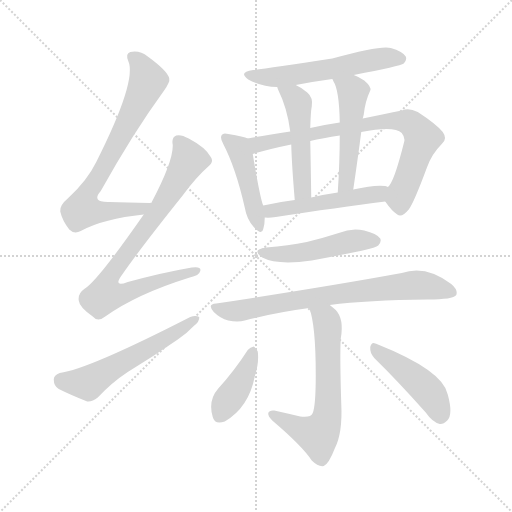
t = 0.00 s
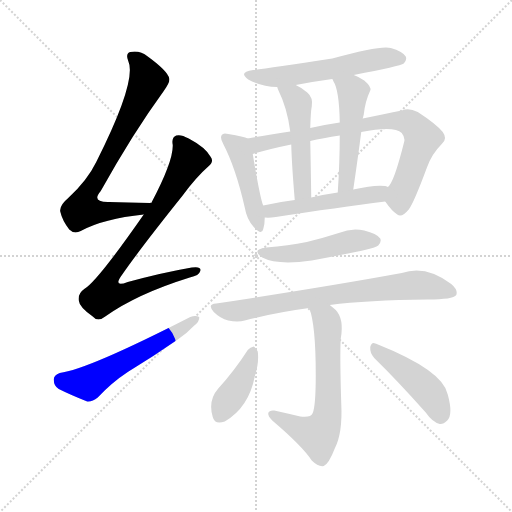
t = 2.01 s
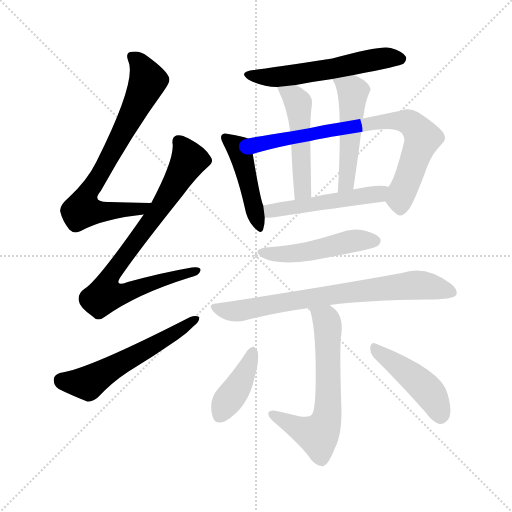
t = 4.03 s
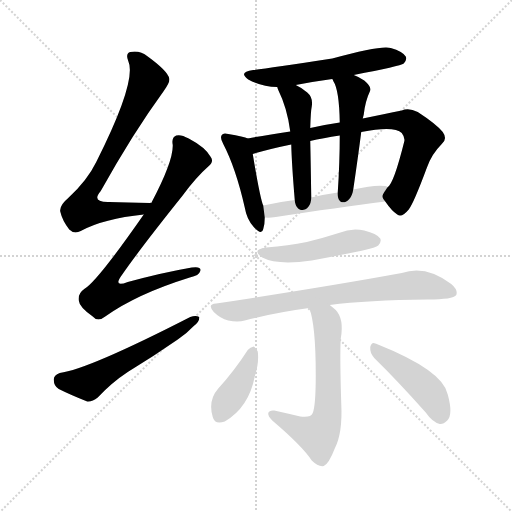
t = 6.04 s
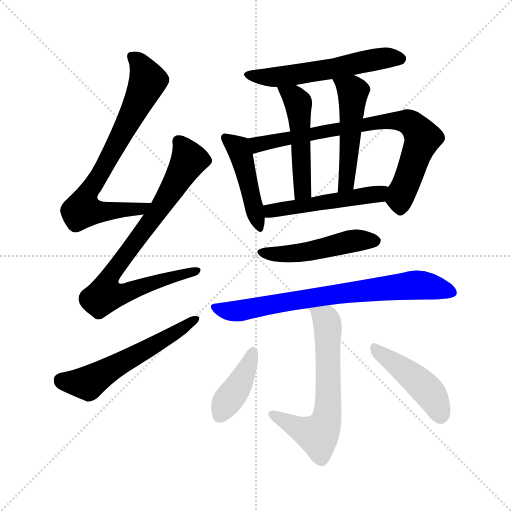
t = 8.05 s
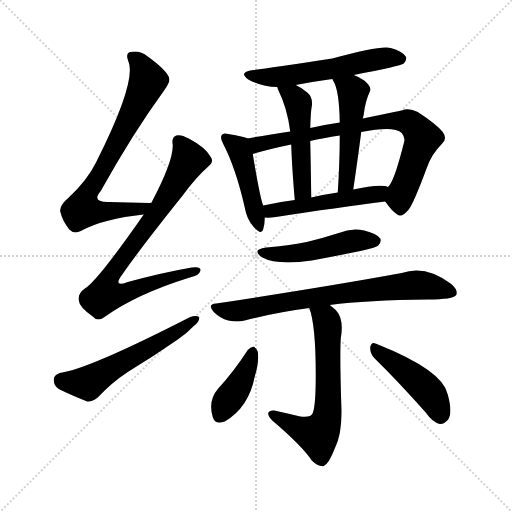
t = 10.07 s

The animated SVG that drew these frames (rendered in a browser with its animation timeline set to each time). Animation: 14 CSS @keyframes rules; one cycle of 10.07 s.

<svg version="1.1" viewBox="0 0 1024 1024" xmlns="http://www.w3.org/2000/svg">
  <g stroke="lightgray" stroke-dasharray="1,1" stroke-width="1" transform="scale(4, 4)">
    <line x1="0" y1="0" x2="256" y2="256"></line>
    <line x1="256" y1="0" x2="0" y2="256"></line>
    <line x1="128" y1="0" x2="128" y2="256"></line>
    <line x1="0" y1="128" x2="256" y2="128"></line>
  </g>
<g transform="scale(1, -1) translate(0, -900)">
   <style type="text/css">
    @keyframes keyframes0 {
      from {
       stroke: blue;
       stroke-dashoffset: 734;
       stroke-width: 128;
       }
       70% {
       animation-timing-function: step-end;
       stroke: blue;
       stroke-dashoffset: 0;
       stroke-width: 128;
       }
       to {
       stroke: black;
       stroke-width: 1024;
       }
       }
       #make-me-a-hanzi-animation-0 {
         animation: keyframes0 0.847331s both;
         animation-delay: 0.000000s;
         animation-timing-function: linear;
       }
    @keyframes keyframes1 {
      from {
       stroke: blue;
       stroke-dashoffset: 809;
       stroke-width: 128;
       }
       72% {
       animation-timing-function: step-end;
       stroke: blue;
       stroke-dashoffset: 0;
       stroke-width: 128;
       }
       to {
       stroke: black;
       stroke-width: 1024;
       }
       }
       #make-me-a-hanzi-animation-1 {
         animation: keyframes1 0.908366s both;
         animation-delay: 0.847331s;
         animation-timing-function: linear;
       }
    @keyframes keyframes2 {
      from {
       stroke: blue;
       stroke-dashoffset: 564;
       stroke-width: 128;
       }
       65% {
       animation-timing-function: step-end;
       stroke: blue;
       stroke-dashoffset: 0;
       stroke-width: 128;
       }
       to {
       stroke: black;
       stroke-width: 1024;
       }
       }
       #make-me-a-hanzi-animation-2 {
         animation: keyframes2 0.708984s both;
         animation-delay: 1.755697s;
         animation-timing-function: linear;
       }
    @keyframes keyframes3 {
      from {
       stroke: blue;
       stroke-dashoffset: 561;
       stroke-width: 128;
       }
       65% {
       animation-timing-function: step-end;
       stroke: blue;
       stroke-dashoffset: 0;
       stroke-width: 128;
       }
       to {
       stroke: black;
       stroke-width: 1024;
       }
       }
       #make-me-a-hanzi-animation-3 {
         animation: keyframes3 0.706543s both;
         animation-delay: 2.464681s;
         animation-timing-function: linear;
       }
    @keyframes keyframes4 {
      from {
       stroke: blue;
       stroke-dashoffset: 454;
       stroke-width: 128;
       }
       60% {
       animation-timing-function: step-end;
       stroke: blue;
       stroke-dashoffset: 0;
       stroke-width: 128;
       }
       to {
       stroke: black;
       stroke-width: 1024;
       }
       }
       #make-me-a-hanzi-animation-4 {
         animation: keyframes4 0.619466s both;
         animation-delay: 3.171224s;
         animation-timing-function: linear;
       }
    @keyframes keyframes5 {
      from {
       stroke: blue;
       stroke-dashoffset: 764;
       stroke-width: 128;
       }
       71% {
       animation-timing-function: step-end;
       stroke: blue;
       stroke-dashoffset: 0;
       stroke-width: 128;
       }
       to {
       stroke: black;
       stroke-width: 1024;
       }
       }
       #make-me-a-hanzi-animation-5 {
         animation: keyframes5 0.871745s both;
         animation-delay: 3.790690s;
         animation-timing-function: linear;
       }
    @keyframes keyframes6 {
      from {
       stroke: blue;
       stroke-dashoffset: 493;
       stroke-width: 128;
       }
       62% {
       animation-timing-function: step-end;
       stroke: blue;
       stroke-dashoffset: 0;
       stroke-width: 128;
       }
       to {
       stroke: black;
       stroke-width: 1024;
       }
       }
       #make-me-a-hanzi-animation-6 {
         animation: keyframes6 0.651204s both;
         animation-delay: 4.662435s;
         animation-timing-function: linear;
       }
    @keyframes keyframes7 {
      from {
       stroke: blue;
       stroke-dashoffset: 497;
       stroke-width: 128;
       }
       62% {
       animation-timing-function: step-end;
       stroke: blue;
       stroke-dashoffset: 0;
       stroke-width: 128;
       }
       to {
       stroke: black;
       stroke-width: 1024;
       }
       }
       #make-me-a-hanzi-animation-7 {
         animation: keyframes7 0.654460s both;
         animation-delay: 5.313639s;
         animation-timing-function: linear;
       }
    @keyframes keyframes8 {
      from {
       stroke: blue;
       stroke-dashoffset: 497;
       stroke-width: 128;
       }
       62% {
       animation-timing-function: step-end;
       stroke: blue;
       stroke-dashoffset: 0;
       stroke-width: 128;
       }
       to {
       stroke: black;
       stroke-width: 1024;
       }
       }
       #make-me-a-hanzi-animation-8 {
         animation: keyframes8 0.654460s both;
         animation-delay: 5.968099s;
         animation-timing-function: linear;
       }
    @keyframes keyframes9 {
      from {
       stroke: blue;
       stroke-dashoffset: 483;
       stroke-width: 128;
       }
       61% {
       animation-timing-function: step-end;
       stroke: blue;
       stroke-dashoffset: 0;
       stroke-width: 128;
       }
       to {
       stroke: black;
       stroke-width: 1024;
       }
       }
       #make-me-a-hanzi-animation-9 {
         animation: keyframes9 0.643066s both;
         animation-delay: 6.622559s;
         animation-timing-function: linear;
       }
    @keyframes keyframes10 {
      from {
       stroke: blue;
       stroke-dashoffset: 737;
       stroke-width: 128;
       }
       71% {
       animation-timing-function: step-end;
       stroke: blue;
       stroke-dashoffset: 0;
       stroke-width: 128;
       }
       to {
       stroke: black;
       stroke-width: 1024;
       }
       }
       #make-me-a-hanzi-animation-10 {
         animation: keyframes10 0.849772s both;
         animation-delay: 7.265625s;
         animation-timing-function: linear;
       }
    @keyframes keyframes11 {
      from {
       stroke: blue;
       stroke-dashoffset: 626;
       stroke-width: 128;
       }
       67% {
       animation-timing-function: step-end;
       stroke: blue;
       stroke-dashoffset: 0;
       stroke-width: 128;
       }
       to {
       stroke: black;
       stroke-width: 1024;
       }
       }
       #make-me-a-hanzi-animation-11 {
         animation: keyframes11 0.759440s both;
         animation-delay: 8.115397s;
         animation-timing-function: linear;
       }
    @keyframes keyframes12 {
      from {
       stroke: blue;
       stroke-dashoffset: 400;
       stroke-width: 128;
       }
       57% {
       animation-timing-function: step-end;
       stroke: blue;
       stroke-dashoffset: 0;
       stroke-width: 128;
       }
       to {
       stroke: black;
       stroke-width: 1024;
       }
       }
       #make-me-a-hanzi-animation-12 {
         animation: keyframes12 0.575521s both;
         animation-delay: 8.874837s;
         animation-timing-function: linear;
       }
    @keyframes keyframes13 {
      from {
       stroke: blue;
       stroke-dashoffset: 449;
       stroke-width: 128;
       }
       59% {
       animation-timing-function: step-end;
       stroke: blue;
       stroke-dashoffset: 0;
       stroke-width: 128;
       }
       to {
       stroke: black;
       stroke-width: 1024;
       }
       }
       #make-me-a-hanzi-animation-13 {
         animation: keyframes13 0.615397s both;
         animation-delay: 9.450358s;
         animation-timing-function: linear;
       }
</style>
<path d="M 302.5 494.0 Q 301.5 495.0 299.5 494.0 Q 254.5 495.0 218.5 496.0 Q 181.5 495.0 201.5 518.0 Q 265.5 633.0 327.5 718.0 Q 340.5 736.0 338.5 743.0 Q 335.5 758.0 295.5 787.0 Q 279.5 800.0 260.5 796.0 Q 250.5 793.0 256.5 778.0 Q 274.5 739.0 192.5 576.0 Q 174.5 539.0 136.5 504.0 Q 118.5 489.0 120.5 477.0 Q 124.5 459.0 138.5 441.0 Q 148.5 431.0 161.5 438.0 Q 207.5 463.0 287.5 471.0 C 317.5 474.0 332.5 493.0 302.5 494.0 Z" fill="lightgray"></path> 
<path d="M 287.5 471.0 Q 193.5 336.0 168.5 322.0 Q 155.5 313.0 157.5 299.0 Q 158.5 286.0 185.5 267.0 Q 195.5 255.0 210.5 267.0 Q 273.5 312.0 379.5 345.0 Q 398.5 349.0 400.5 358.0 Q 403.5 368.0 383.5 365.0 Q 325.5 355.0 255.5 336.0 Q 224.5 324.0 244.5 351.0 Q 280.5 403.0 364.5 508.0 Q 391.5 545.0 416.5 567.0 Q 428.5 577.0 421.5 586.0 Q 411.5 605.0 377.5 623.0 Q 361.5 632.0 352.5 629.0 Q 342.5 625.0 345.5 610.0 Q 346.5 577.0 302.5 494.0 L 287.5 471.0 Z" fill="lightgray"></path> 
<path d="M 119.5 154.0 Q 107.5 150.0 107.5 141.0 Q 107.5 128.0 117.5 122.0 Q 141.5 110.0 174.5 97.0 Q 184.5 96.0 195.5 105.0 Q 223.5 135.0 255.5 156.0 Q 306.5 187.0 355.5 221.0 Q 374.5 234.0 387.5 248.0 Q 399.5 257.0 398.5 266.0 Q 391.5 270.0 380.5 266.0 Q 175.5 161.0 119.5 154.0 Z" fill="lightgray"></path> 
<path d="M 707.5 750.0 Q 800.5 768.0 807.5 773.0 Q 814.5 780.0 811.5 787.0 Q 805.5 797.0 781.5 804.0 Q 762.5 810.0 664.5 783.0 Q 540.5 764.0 506.5 760.0 Q 475.5 756.0 496.5 741.0 Q 523.5 726.0 554.5 726.0 L 591.5 730.0 Q 627.5 737.0 664.5 742.0 L 707.5 750.0 Z" fill="lightgray"></path> 
<path d="M 495.5 623.0 Q 488.5 627.0 456.5 632.0 Q 446.5 635.0 443.5 630.0 Q 439.5 624.0 446.5 612.0 Q 471.5 564.0 489.5 485.0 Q 493.5 461.0 507.5 446.0 Q 523.5 428.0 526.5 442.0 Q 529.5 451.0 529.5 465.0 L 526.5 489.0 Q 520.5 502.0 505.5 592.0 C 500.5 621.0 500.5 621.0 495.5 623.0 Z" fill="lightgray"></path> 
<path d="M 770.5 497.0 Q 783.5 478.0 794.5 471.0 Q 803.5 464.0 817.5 481.0 Q 827.5 494.0 853.5 564.0 Q 862.5 591.0 883.5 612.0 Q 895.5 622.0 885.5 636.0 Q 872.5 652.0 835.5 676.0 Q 817.5 685.0 803.5 679.0 Q 769.5 672.0 725.5 663.0 L 679.5 655.0 Q 651.5 651.0 620.5 644.0 L 580.5 637.0 Q 532.5 630.0 495.5 623.0 C 465.5 618.0 476.5 584.0 505.5 592.0 Q 538.5 602.0 582.5 611.0 L 620.5 618.0 Q 645.5 624.0 679.5 629.0 L 722.5 636.0 Q 788.5 649.0 803.5 634.0 Q 810.5 625.0 808.5 617.0 Q 787.5 533.0 775.5 526.0 C 762.5 507.0 762.5 507.0 770.5 497.0 Z" fill="lightgray"></path> 
<path d="M 554.5 726.0 Q 554.5 725.0 556.5 720.0 Q 574.5 684.0 580.5 637.0 L 582.5 611.0 Q 583.5 571.0 589.5 500.0 C 591.5 470.0 622.5 475.0 622.5 505.0 Q 621.5 572.0 620.5 618.0 L 620.5 644.0 Q 621.5 678.0 623.5 687.0 Q 626.5 705.0 614.5 715.0 Q 604.5 724.0 591.5 730.0 C 564.5 744.0 544.5 754.0 554.5 726.0 Z" fill="lightgray"></path> 
<path d="M 725.5 663.0 Q 726.5 667.0 727.5 671.0 Q 730.5 698.0 740.5 719.0 Q 743.5 726.0 728.5 739.0 Q 718.5 746.0 707.5 750.0 C 679.5 762.0 650.5 768.0 664.5 742.0 Q 665.5 741.0 666.5 738.0 Q 678.5 720.0 679.5 655.0 L 679.5 629.0 Q 679.5 575.0 675.5 515.0 C 673.5 485.0 702.5 491.0 706.5 521.0 Q 715.5 582.0 722.5 636.0 L 725.5 663.0 Z" fill="lightgray"></path> 
<path d="M 529.5 465.0 Q 538.5 464.0 551.5 466.0 Q 675.5 485.0 770.5 497.0 C 800.5 501.0 804.5 517.0 775.5 526.0 Q 774.5 527.0 770.5 528.0 Q 749.5 531.0 706.5 521.0 L 675.5 515.0 Q 647.5 511.0 622.5 505.0 L 589.5 500.0 Q 556.5 496.0 526.5 489.0 C 497.5 482.0 499.5 466.0 529.5 465.0 Z" fill="lightgray"></path> 
<path d="M 532.5 405.0 Q 501.5 401.0 524.5 385.0 Q 554.5 369.0 623.5 379.0 Q 672.5 388.0 725.5 399.0 Q 752.5 405.0 756.5 409.0 Q 763.5 416.0 760.5 423.0 Q 753.5 433.0 728.5 439.0 Q 703.5 445.0 677.5 434.0 Q 646.5 424.0 613.5 416.0 Q 576.5 409.0 532.5 405.0 Z" fill="lightgray"></path> 
<path d="M 659.5 290.0 Q 734.5 300.0 855.5 301.0 Q 906.5 301.0 912.5 310.0 Q 916.5 320.0 902.5 332.0 Q 851.5 371.0 803.5 354.0 Q 650.5 326.0 432.5 293.0 Q 413.5 292.0 427.5 276.0 Q 440.5 263.0 456.5 259.0 Q 475.5 255.0 489.5 259.0 Q 550.5 275.0 618.5 284.0 L 659.5 290.0 Z" fill="lightgray"></path> 
<path d="M 618.5 284.0 Q 631.5 251.0 631.5 150.0 Q 631.5 89.0 625.5 74.0 Q 621.5 64.0 600.5 67.0 Q 575.5 73.0 548.5 79.0 Q 538.5 80.0 536.5 74.0 Q 535.5 68.0 544.5 59.0 Q 604.5 8.0 623.5 -21.0 Q 636.5 -34.0 647.5 -32.0 Q 657.5 -28.0 669.5 3.0 Q 685.5 34.0 682.5 93.0 Q 679.5 189.0 681.5 223.0 Q 688.5 262.0 671.5 280.0 Q 664.5 286.0 659.5 290.0 C 636.5 309.0 609.5 313.0 618.5 284.0 Z" fill="lightgray"></path> 
<path d="M 495.5 200.0 Q 468.5 158.0 436.5 123.0 Q 415.5 99.0 425.5 66.0 Q 429.5 50.0 449.5 57.0 Q 497.5 85.0 509.5 147.0 Q 518.5 175.0 515.5 197.0 Q 512.5 204.0 507.5 207.0 Q 500.5 206.0 495.5 200.0 Z" fill="lightgray"></path> 
<path d="M 748.5 184.0 Q 794.5 139.0 851.5 75.0 Q 864.5 56.0 879.5 52.0 Q 886.5 51.0 894.5 59.0 Q 906.5 71.0 895.5 111.0 Q 886.5 159.0 753.5 212.0 Q 752.5 213.0 750.5 213.0 Q 743.5 217.0 740.5 206.0 Q 739.5 194.0 748.5 184.0 Z" fill="lightgray"></path> 
      <clipPath id="make-me-a-hanzi-clip-0">
      <path d="M 302.5 494.0 Q 301.5 495.0 299.5 494.0 Q 254.5 495.0 218.5 496.0 Q 181.5 495.0 201.5 518.0 Q 265.5 633.0 327.5 718.0 Q 340.5 736.0 338.5 743.0 Q 335.5 758.0 295.5 787.0 Q 279.5 800.0 260.5 796.0 Q 250.5 793.0 256.5 778.0 Q 274.5 739.0 192.5 576.0 Q 174.5 539.0 136.5 504.0 Q 118.5 489.0 120.5 477.0 Q 124.5 459.0 138.5 441.0 Q 148.5 431.0 161.5 438.0 Q 207.5 463.0 287.5 471.0 C 317.5 474.0 332.5 493.0 302.5 494.0 Z" fill="lightgray"></path>
      </clipPath>
      <path clip-path="url(#make-me-a-hanzi-clip-0)" d="M 264.5 786.0 L 288.5 759.0 L 295.5 739.0 L 254.5 651.0 L 171.5 506.0 L 165.5 480.0 L 282.5 482.0 L 292.5 490.0 " fill="none" id="make-me-a-hanzi-animation-0" stroke-dasharray="606 1212" stroke-linecap="round"></path>

      <clipPath id="make-me-a-hanzi-clip-1">
      <path d="M 287.5 471.0 Q 193.5 336.0 168.5 322.0 Q 155.5 313.0 157.5 299.0 Q 158.5 286.0 185.5 267.0 Q 195.5 255.0 210.5 267.0 Q 273.5 312.0 379.5 345.0 Q 398.5 349.0 400.5 358.0 Q 403.5 368.0 383.5 365.0 Q 325.5 355.0 255.5 336.0 Q 224.5 324.0 244.5 351.0 Q 280.5 403.0 364.5 508.0 Q 391.5 545.0 416.5 567.0 Q 428.5 577.0 421.5 586.0 Q 411.5 605.0 377.5 623.0 Q 361.5 632.0 352.5 629.0 Q 342.5 625.0 345.5 610.0 Q 346.5 577.0 302.5 494.0 L 287.5 471.0 Z" fill="lightgray"></path>
      </clipPath>
      <path clip-path="url(#make-me-a-hanzi-clip-1)" d="M 357.5 617.0 L 378.5 581.0 L 319.5 481.0 L 229.5 362.0 L 214.5 335.0 L 209.5 310.0 L 240.5 311.0 L 391.5 358.0 " fill="none" id="make-me-a-hanzi-animation-1" stroke-dasharray="681 1362" stroke-linecap="round"></path>

      <clipPath id="make-me-a-hanzi-clip-2">
      <path d="M 119.5 154.0 Q 107.5 150.0 107.5 141.0 Q 107.5 128.0 117.5 122.0 Q 141.5 110.0 174.5 97.0 Q 184.5 96.0 195.5 105.0 Q 223.5 135.0 255.5 156.0 Q 306.5 187.0 355.5 221.0 Q 374.5 234.0 387.5 248.0 Q 399.5 257.0 398.5 266.0 Q 391.5 270.0 380.5 266.0 Q 175.5 161.0 119.5 154.0 Z" fill="lightgray"></path>
      </clipPath>
      <path clip-path="url(#make-me-a-hanzi-clip-2)" d="M 121.5 140.0 L 175.5 134.0 L 393.5 263.0 " fill="none" id="make-me-a-hanzi-animation-2" stroke-dasharray="436 872" stroke-linecap="round"></path>

      <clipPath id="make-me-a-hanzi-clip-3">
      <path d="M 707.5 750.0 Q 800.5 768.0 807.5 773.0 Q 814.5 780.0 811.5 787.0 Q 805.5 797.0 781.5 804.0 Q 762.5 810.0 664.5 783.0 Q 540.5 764.0 506.5 760.0 Q 475.5 756.0 496.5 741.0 Q 523.5 726.0 554.5 726.0 L 591.5 730.0 Q 627.5 737.0 664.5 742.0 L 707.5 750.0 Z" fill="lightgray"></path>
      </clipPath>
      <path clip-path="url(#make-me-a-hanzi-clip-3)" d="M 499.5 752.0 L 548.5 745.0 L 752.5 782.0 L 800.5 782.0 " fill="none" id="make-me-a-hanzi-animation-3" stroke-dasharray="433 866" stroke-linecap="round"></path>

      <clipPath id="make-me-a-hanzi-clip-4">
      <path d="M 495.5 623.0 Q 488.5 627.0 456.5 632.0 Q 446.5 635.0 443.5 630.0 Q 439.5 624.0 446.5 612.0 Q 471.5 564.0 489.5 485.0 Q 493.5 461.0 507.5 446.0 Q 523.5 428.0 526.5 442.0 Q 529.5 451.0 529.5 465.0 L 526.5 489.0 Q 520.5 502.0 505.5 592.0 C 500.5 621.0 500.5 621.0 495.5 623.0 Z" fill="lightgray"></path>
      </clipPath>
      <path clip-path="url(#make-me-a-hanzi-clip-4)" d="M 450.5 625.0 L 475.5 605.0 L 487.5 576.0 L 517.5 445.0 " fill="none" id="make-me-a-hanzi-animation-4" stroke-dasharray="326 652" stroke-linecap="round"></path>

      <clipPath id="make-me-a-hanzi-clip-5">
      <path d="M 770.5 497.0 Q 783.5 478.0 794.5 471.0 Q 803.5 464.0 817.5 481.0 Q 827.5 494.0 853.5 564.0 Q 862.5 591.0 883.5 612.0 Q 895.5 622.0 885.5 636.0 Q 872.5 652.0 835.5 676.0 Q 817.5 685.0 803.5 679.0 Q 769.5 672.0 725.5 663.0 L 679.5 655.0 Q 651.5 651.0 620.5 644.0 L 580.5 637.0 Q 532.5 630.0 495.5 623.0 C 465.5 618.0 476.5 584.0 505.5 592.0 Q 538.5 602.0 582.5 611.0 L 620.5 618.0 Q 645.5 624.0 679.5 629.0 L 722.5 636.0 Q 788.5 649.0 803.5 634.0 Q 810.5 625.0 808.5 617.0 Q 787.5 533.0 775.5 526.0 C 762.5 507.0 762.5 507.0 770.5 497.0 Z" fill="lightgray"></path>
      </clipPath>
      <path clip-path="url(#make-me-a-hanzi-clip-5)" d="M 502.5 620.0 L 522.5 612.0 L 736.5 653.0 L 785.5 659.0 L 816.5 656.0 L 837.5 638.0 L 844.5 622.0 L 801.5 512.0 L 801.5 487.0 " fill="none" id="make-me-a-hanzi-animation-5" stroke-dasharray="636 1272" stroke-linecap="round"></path>

      <clipPath id="make-me-a-hanzi-clip-6">
      <path d="M 554.5 726.0 Q 554.5 725.0 556.5 720.0 Q 574.5 684.0 580.5 637.0 L 582.5 611.0 Q 583.5 571.0 589.5 500.0 C 591.5 470.0 622.5 475.0 622.5 505.0 Q 621.5 572.0 620.5 618.0 L 620.5 644.0 Q 621.5 678.0 623.5 687.0 Q 626.5 705.0 614.5 715.0 Q 604.5 724.0 591.5 730.0 C 564.5 744.0 544.5 754.0 554.5 726.0 Z" fill="lightgray"></path>
      </clipPath>
      <path clip-path="url(#make-me-a-hanzi-clip-6)" d="M 560.5 725.0 L 596.5 694.0 L 604.5 529.0 L 603.5 517.0 L 593.5 510.0 " fill="none" id="make-me-a-hanzi-animation-6" stroke-dasharray="365 730" stroke-linecap="round"></path>

      <clipPath id="make-me-a-hanzi-clip-7">
      <path d="M 725.5 663.0 Q 726.5 667.0 727.5 671.0 Q 730.5 698.0 740.5 719.0 Q 743.5 726.0 728.5 739.0 Q 718.5 746.0 707.5 750.0 C 679.5 762.0 650.5 768.0 664.5 742.0 Q 665.5 741.0 666.5 738.0 Q 678.5 720.0 679.5 655.0 L 679.5 629.0 Q 679.5 575.0 675.5 515.0 C 673.5 485.0 702.5 491.0 706.5 521.0 Q 715.5 582.0 722.5 636.0 L 725.5 663.0 Z" fill="lightgray"></path>
      </clipPath>
      <path clip-path="url(#make-me-a-hanzi-clip-7)" d="M 671.5 743.0 L 705.5 717.0 L 694.5 546.0 L 682.5 522.0 " fill="none" id="make-me-a-hanzi-animation-7" stroke-dasharray="369 738" stroke-linecap="round"></path>

      <clipPath id="make-me-a-hanzi-clip-8">
      <path d="M 529.5 465.0 Q 538.5 464.0 551.5 466.0 Q 675.5 485.0 770.5 497.0 C 800.5 501.0 804.5 517.0 775.5 526.0 Q 774.5 527.0 770.5 528.0 Q 749.5 531.0 706.5 521.0 L 675.5 515.0 Q 647.5 511.0 622.5 505.0 L 589.5 500.0 Q 556.5 496.0 526.5 489.0 C 497.5 482.0 499.5 466.0 529.5 465.0 Z" fill="lightgray"></path>
      </clipPath>
      <path clip-path="url(#make-me-a-hanzi-clip-8)" d="M 534.5 472.0 L 551.5 481.0 L 755.5 512.0 L 769.5 519.0 " fill="none" id="make-me-a-hanzi-animation-8" stroke-dasharray="369 738" stroke-linecap="round"></path>

      <clipPath id="make-me-a-hanzi-clip-9">
      <path d="M 532.5 405.0 Q 501.5 401.0 524.5 385.0 Q 554.5 369.0 623.5 379.0 Q 672.5 388.0 725.5 399.0 Q 752.5 405.0 756.5 409.0 Q 763.5 416.0 760.5 423.0 Q 753.5 433.0 728.5 439.0 Q 703.5 445.0 677.5 434.0 Q 646.5 424.0 613.5 416.0 Q 576.5 409.0 532.5 405.0 Z" fill="lightgray"></path>
      </clipPath>
      <path clip-path="url(#make-me-a-hanzi-clip-9)" d="M 525.5 396.0 L 594.5 393.0 L 709.5 419.0 L 749.5 418.0 " fill="none" id="make-me-a-hanzi-animation-9" stroke-dasharray="355 710" stroke-linecap="round"></path>

      <clipPath id="make-me-a-hanzi-clip-10">
      <path d="M 659.5 290.0 Q 734.5 300.0 855.5 301.0 Q 906.5 301.0 912.5 310.0 Q 916.5 320.0 902.5 332.0 Q 851.5 371.0 803.5 354.0 Q 650.5 326.0 432.5 293.0 Q 413.5 292.0 427.5 276.0 Q 440.5 263.0 456.5 259.0 Q 475.5 255.0 489.5 259.0 Q 550.5 275.0 618.5 284.0 L 659.5 290.0 Z" fill="lightgray"></path>
      </clipPath>
      <path clip-path="url(#make-me-a-hanzi-clip-10)" d="M 429.5 285.0 L 474.5 278.0 L 629.5 306.0 L 817.5 329.0 L 857.5 328.0 L 904.5 315.0 " fill="none" id="make-me-a-hanzi-animation-10" stroke-dasharray="609 1218" stroke-linecap="round"></path>

      <clipPath id="make-me-a-hanzi-clip-11">
      <path d="M 618.5 284.0 Q 631.5 251.0 631.5 150.0 Q 631.5 89.0 625.5 74.0 Q 621.5 64.0 600.5 67.0 Q 575.5 73.0 548.5 79.0 Q 538.5 80.0 536.5 74.0 Q 535.5 68.0 544.5 59.0 Q 604.5 8.0 623.5 -21.0 Q 636.5 -34.0 647.5 -32.0 Q 657.5 -28.0 669.5 3.0 Q 685.5 34.0 682.5 93.0 Q 679.5 189.0 681.5 223.0 Q 688.5 262.0 671.5 280.0 Q 664.5 286.0 659.5 290.0 C 636.5 309.0 609.5 313.0 618.5 284.0 Z" fill="lightgray"></path>
      </clipPath>
      <path clip-path="url(#make-me-a-hanzi-clip-11)" d="M 625.5 282.0 L 652.5 260.0 L 655.5 247.0 L 657.5 103.0 L 649.5 52.0 L 635.5 30.0 L 592.5 45.0 L 544.5 72.0 " fill="none" id="make-me-a-hanzi-animation-11" stroke-dasharray="498 996" stroke-linecap="round"></path>

      <clipPath id="make-me-a-hanzi-clip-12">
      <path d="M 495.5 200.0 Q 468.5 158.0 436.5 123.0 Q 415.5 99.0 425.5 66.0 Q 429.5 50.0 449.5 57.0 Q 497.5 85.0 509.5 147.0 Q 518.5 175.0 515.5 197.0 Q 512.5 204.0 507.5 207.0 Q 500.5 206.0 495.5 200.0 Z" fill="lightgray"></path>
      </clipPath>
      <path clip-path="url(#make-me-a-hanzi-clip-12)" d="M 505.5 197.0 L 485.5 144.0 L 440.5 69.0 " fill="none" id="make-me-a-hanzi-animation-12" stroke-dasharray="272 544" stroke-linecap="round"></path>

      <clipPath id="make-me-a-hanzi-clip-13">
      <path d="M 748.5 184.0 Q 794.5 139.0 851.5 75.0 Q 864.5 56.0 879.5 52.0 Q 886.5 51.0 894.5 59.0 Q 906.5 71.0 895.5 111.0 Q 886.5 159.0 753.5 212.0 Q 752.5 213.0 750.5 213.0 Q 743.5 217.0 740.5 206.0 Q 739.5 194.0 748.5 184.0 Z" fill="lightgray"></path>
      </clipPath>
      <path clip-path="url(#make-me-a-hanzi-clip-13)" d="M 749.5 204.0 L 854.5 120.0 L 871.5 96.0 L 880.5 68.0 " fill="none" id="make-me-a-hanzi-animation-13" stroke-dasharray="321 642" stroke-linecap="round"></path>

</g>
</svg>
